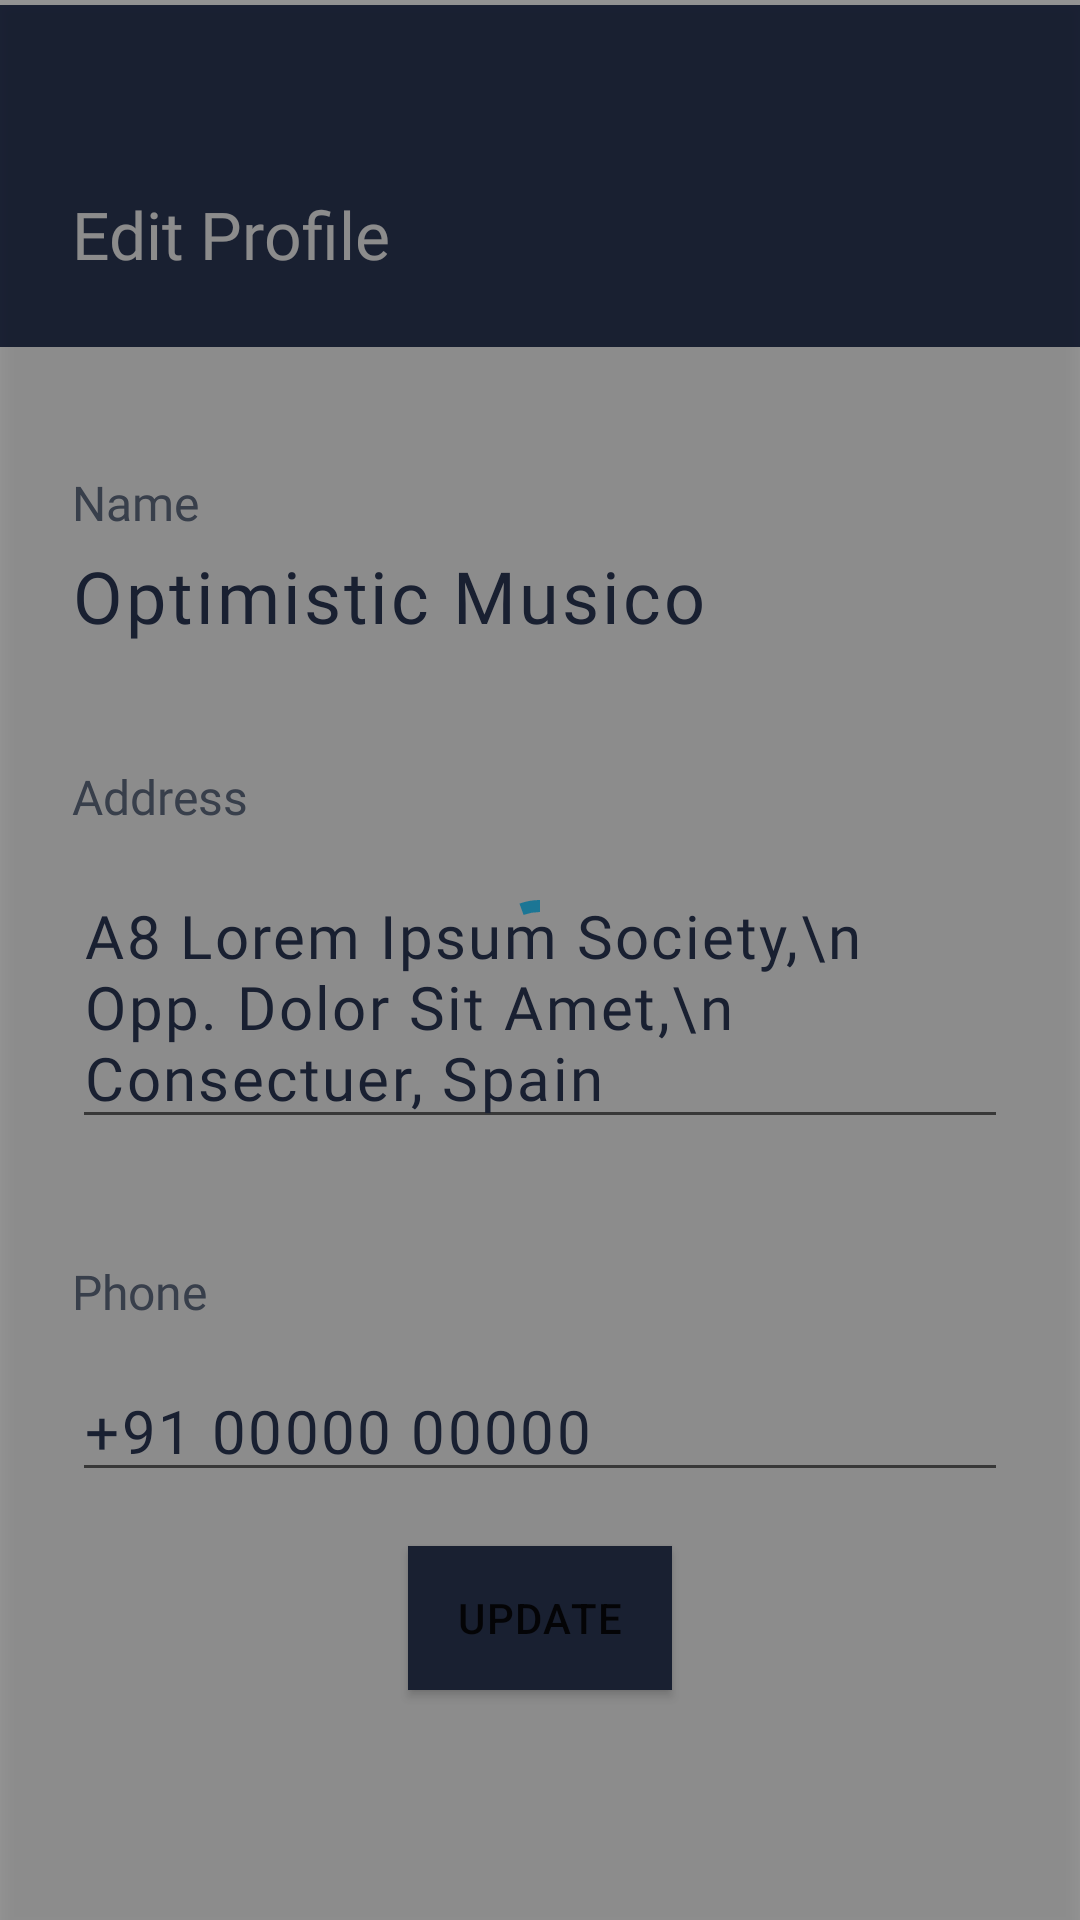

Layout XML and referenced resources for this Android screen:
<!-- AndroidManifest.xml: application theme Theme.Atheneum -->
<!-- res/layout/fragment_edit_profile.xml -->
<?xml version="1.0" encoding="utf-8"?>
<androidx.constraintlayout.widget.ConstraintLayout xmlns:android="http://schemas.android.com/apk/res/android"
    xmlns:tools="http://schemas.android.com/tools"
    android:layout_width="match_parent"
    android:layout_height="match_parent"
    xmlns:app="http://schemas.android.com/apk/res-auto"
    tools:context=".ui.main.dashboard.profile.EditProfileFragment">

    <View
        android:id="@+id/view"
        android:layout_width="wrap_content"
        android:layout_height="114dp"
        android:background="#2E3A59"
        app:layout_constraintBottom_toBottomOf="parent"
        app:layout_constraintEnd_toEndOf="parent"
        app:layout_constraintHorizontal_bias="0.0"
        app:layout_constraintStart_toStartOf="parent"
        app:layout_constraintTop_toTopOf="parent"
        app:layout_constraintVertical_bias="0.003"></View>

    <FrameLayout
        android:id="@+id/register_progress"
        android:layout_width="match_parent"
        android:layout_height="match_parent"
        android:background="#66000000"
        android:elevation="4dp">

        <com.google.android.material.progressindicator.CircularProgressIndicator
            android:layout_width="wrap_content"
            android:layout_height="wrap_content"
            android:layout_gravity="center"
            android:indeterminate="true" />

    </FrameLayout>
    <TextView
        android:id="@+id/txt_profile"
        android:layout_width="wrap_content"
        android:layout_height="wrap_content"
        android:layout_marginStart="24dp"
        android:layout_marginTop="64dp"
        android:layout_marginBottom="24dp"
        android:fontFamily="@font/andada"
        android:text="Edit Profile"
        android:textColor="@color/white"
        android:textSize="22sp"
        app:layout_constraintBottom_toBottomOf="@+id/view"
        app:layout_constraintStart_toStartOf="parent"
        app:layout_constraintTop_toTopOf="parent"></TextView>

    <TextView

        android:id="@+id/txt_name"
        android:layout_width="wrap_content"
        android:layout_height="wrap_content"
        android:layout_marginStart="24dp"
        android:layout_marginTop="64dp"
        android:fontFamily="@font/lato"
        android:text="Name"
        android:textColor="#667188"
        android:textSize="16sp"
        app:layout_constraintStart_toStartOf="parent"
        app:layout_constraintTop_toBottomOf="@+id/txt_profile" />

    <TextView
        android:id="@+id/txt_name2"
        android:layout_width="0dp"
        android:layout_height="wrap_content"
        android:layout_marginStart="24dp"
        android:layout_marginTop="4dp"
        android:ellipsize="end"
        android:letterSpacing="0.04"
        android:maxLines="1"
        android:fontFamily="@font/crimson_text"
        android:text="Optimistic Musico"
        android:textColor="#2E3A59"
        android:textSize="24sp"
        app:layout_constraintEnd_toStartOf="@+id/image_profile"
        app:layout_constraintStart_toStartOf="parent"
        app:layout_constraintTop_toBottomOf="@+id/txt_name" />

    <TextView
        android:id="@+id/txt_address"
        android:layout_width="wrap_content"
        android:layout_height="wrap_content"
        android:layout_marginStart="24dp"
        android:layout_marginTop="40dp"
        android:fontFamily="@font/lato"
        android:text="Address"
        android:textColor="#667188"
        android:textSize="16sp"
        app:layout_constraintStart_toStartOf="parent"
        app:layout_constraintTop_toBottomOf="@+id/txt_name2" />


    <EditText

        android:id="@+id/txt_address2"
        android:layout_width="0dp"
        android:layout_height="wrap_content"
        android:layout_marginHorizontal="24dp"
        android:fontFamily="@font/crimson_text"
        android:layout_marginTop="12dp"
        android:letterSpacing="0.04"

        android:text="A8 Lorem Ipsum Society,\n
Opp. Dolor Sit Amet,\n
Consectuer, Spain"
        android:textColor="#2E3A59"
        android:textSize="20sp"
        app:layout_constraintEnd_toEndOf="parent"
        app:layout_constraintStart_toStartOf="parent"
        app:layout_constraintTop_toBottomOf="@+id/txt_address" />

    <TextView
        android:id="@+id/txt_phone"
        android:layout_width="wrap_content"
        android:layout_height="wrap_content"
        android:layout_marginStart="24dp"
        android:layout_marginTop="40dp"
        android:text="Phone"
        android:fontFamily="@font/lato"
        android:textColor="#667188"
        android:textSize="16sp"
        app:layout_constraintStart_toStartOf="parent"
        app:layout_constraintTop_toBottomOf="@+id/txt_address2" />

    <EditText

        android:id="@+id/txt_phone2"
        android:layout_width="0dp"
        android:layout_height="wrap_content"
        android:layout_marginTop="12dp"
        android:layout_marginHorizontal="24dp"
        android:inputType="number"
        android:letterSpacing="0.04"
        android:text="+91 00000 00000"
        android:fontFamily="@font/crimson_text"
        android:textColor="#2E3A59"
        android:textSize="20sp"
        app:layout_constraintEnd_toEndOf="parent"
        app:layout_constraintStart_toStartOf="parent"
        app:layout_constraintTop_toBottomOf="@+id/txt_phone" />

    <Button
        android:id="@+id/btn_update"
        android:layout_width="wrap_content"
        android:layout_height="wrap_content"
        android:text="Update"
        android:background="#2E3A59"
        android:letterSpacing="0.04"
        android:layout_marginTop="18dp"
        app:layout_constraintEnd_toEndOf="parent"
        app:layout_constraintHorizontal_bias="0.5"
        app:layout_constraintStart_toStartOf="parent"
        app:layout_constraintTop_toBottomOf="@+id/txt_phone2" />

    <ImageView
        android:id="@+id/image_profile"
        android:layout_width="64dp"
        android:layout_height="64dp"
        android:layout_marginTop="151dp"
        android:layout_marginEnd="24dp"
        android:src="@drawable/ic_launcher_background"
        app:layout_constraintEnd_toEndOf="parent"
        app:layout_constraintTop_toTopOf="parent" />


</androidx.constraintlayout.widget.ConstraintLayout>
<!-- resources referenced by this layout -->
<resources>
  <color name="white">#FFFFFF</color>
  <style name="Theme.Atheneum" parent="Theme.MaterialComponents.DayNight.NoActionBar">
          <item name="colorPrimary">@color/blue</item>
      </style>
  <color name="blue">#1B7695</color>
</resources>
